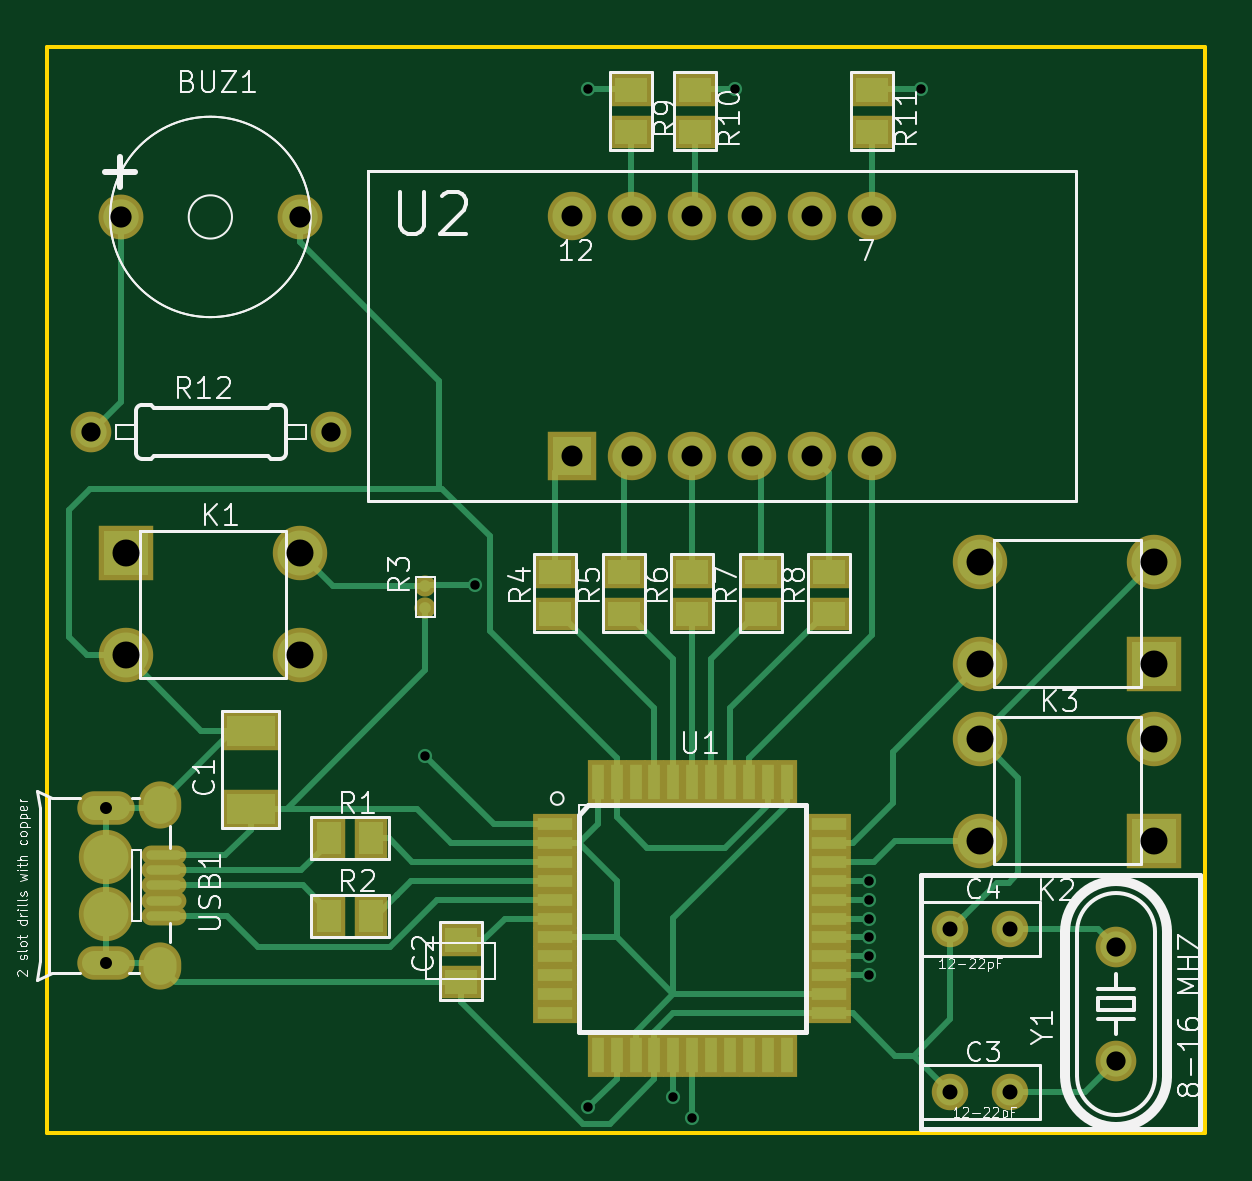
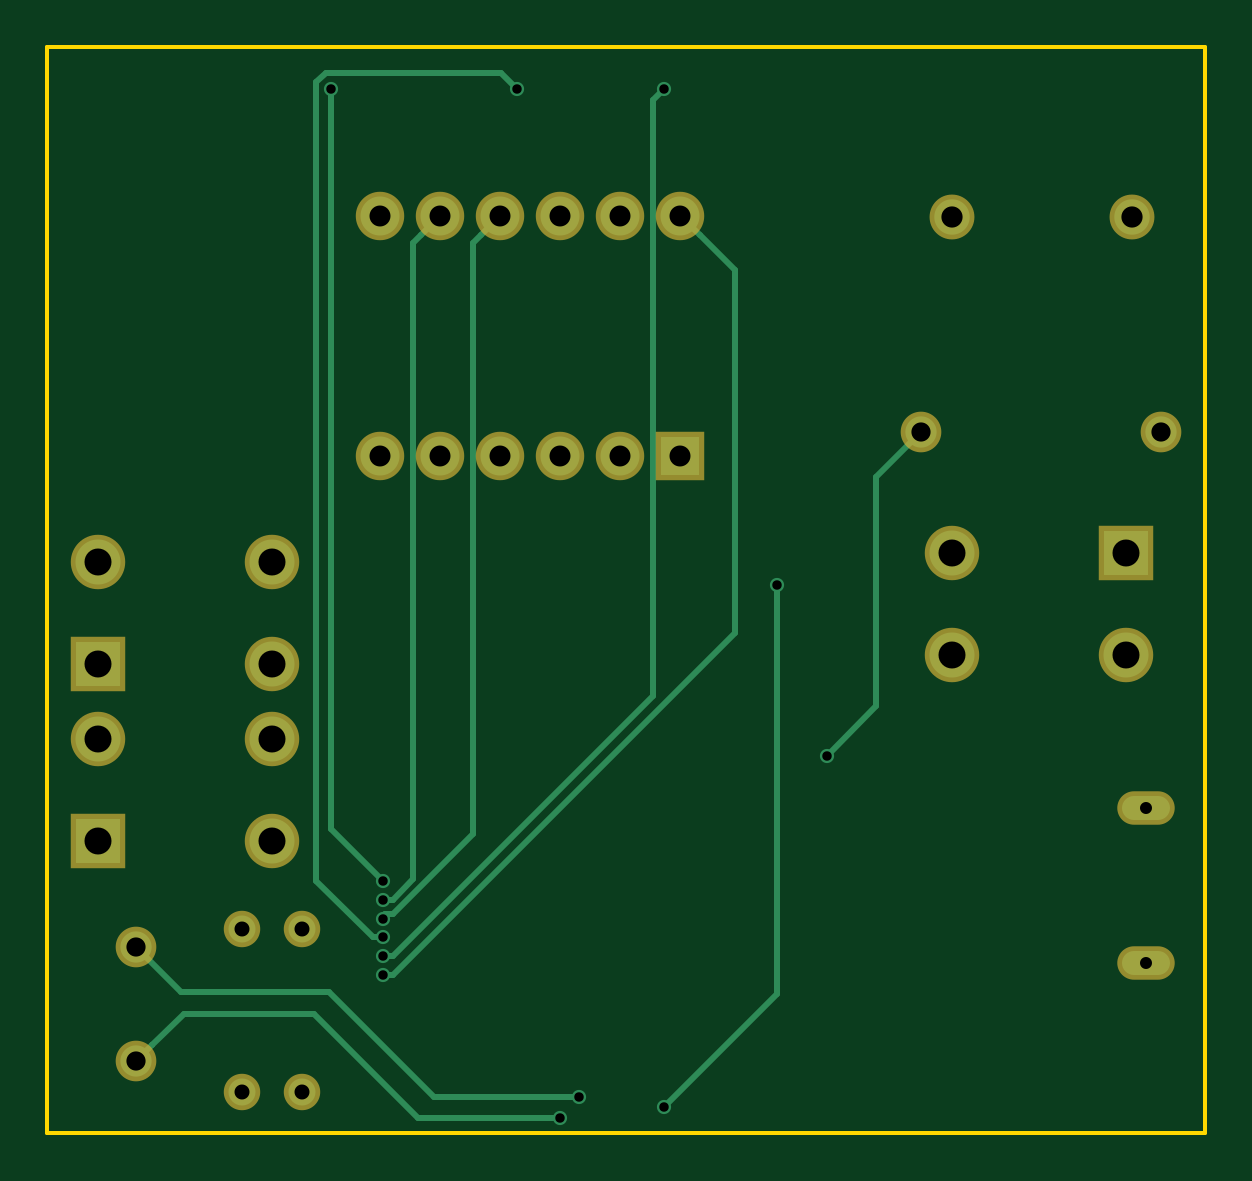
Circuit board: 9 layer files. Board 49.0 x 46.0 mm.
- bottom_copper: Alarm Clock Tutorial-B.Cu.gbl (4032 bytes)
- bottom_mask: Alarm Clock Tutorial-B.Mask.gbs (1428 bytes)
- bottom_silk: Alarm Clock Tutorial-B.SilkS.gbo (280 bytes)
- outline: Alarm Clock Tutorial-Edge.Cuts.gm1 (504 bytes)
- top_copper: Alarm Clock Tutorial-F.Cu.gtl (13311 bytes)
- top_mask: Alarm Clock Tutorial-F.Mask.gts (3707 bytes)
- paste: Alarm Clock Tutorial-F.Paste.gtp (3702 bytes)
- top_silk: Alarm Clock Tutorial-F.SilkS.gto (37165 bytes)
- drill: Alarm Clock Tutorial.drl (967 bytes)

=== bottom_copper: Alarm Clock Tutorial-B.Cu.gbl ===
G04 #@! TF.FileFunction,Copper,L2,Bot,Signal*
%FSLAX46Y46*%
G04 Gerber Fmt 4.6, Leading zero omitted, Abs format (unit mm)*
G04 Created by KiCad (PCBNEW 4.0.6) date 2018 January 08, Monday 16:40:28*
%MOMM*%
%LPD*%
G01*
G04 APERTURE LIST*
%ADD10C,0.100000*%
%ADD11R,1.905000X1.905000*%
%ADD12C,1.905000*%
%ADD13R,1.651000X1.651000*%
%ADD14C,1.651000*%
%ADD15O,2.032000X1.016000*%
%ADD16C,1.498600*%
%ADD17C,1.320800*%
%ADD18C,1.143000*%
%ADD19C,0.600000*%
%ADD20C,0.250000*%
G04 APERTURE END LIST*
D10*
D11*
X119317000Y-69441000D03*
D12*
X119317000Y-73759000D03*
X126683000Y-73759000D03*
X126683000Y-69441000D03*
D11*
X162863000Y-81639000D03*
D12*
X162863000Y-77321000D03*
X155497000Y-77321000D03*
X155497000Y-81639000D03*
D11*
X162863000Y-74139000D03*
D12*
X162863000Y-69821000D03*
X155497000Y-69821000D03*
X155497000Y-74139000D03*
D13*
X138200000Y-65300000D03*
D14*
X140740000Y-65300000D03*
X143280000Y-65300000D03*
X145820000Y-65300000D03*
X148360000Y-65300000D03*
X150900000Y-65300000D03*
X150900000Y-55140000D03*
X148360000Y-55140000D03*
X145820000Y-55140000D03*
X143280000Y-55140000D03*
X140740000Y-55140000D03*
X138200000Y-55140000D03*
D15*
X118500000Y-80201660D03*
X118500000Y-86800580D03*
D16*
X119100160Y-55200000D03*
X126699840Y-55200000D03*
D17*
X117847000Y-64300000D03*
X128007000Y-64300000D03*
D18*
X154230000Y-92240000D03*
X156770000Y-92240000D03*
X154230000Y-85360000D03*
X156770000Y-85360000D03*
D17*
X161240000Y-90933000D03*
X161240000Y-86107000D03*
D19*
X134100000Y-70800000D03*
X138900260Y-92900000D03*
X138900000Y-49800000D03*
X150800000Y-86500000D03*
X145100000Y-49800000D03*
X150800000Y-85700000D03*
X153000000Y-49800000D03*
X150800000Y-83300000D03*
X150800000Y-87300000D03*
X150800000Y-84900000D03*
X150800000Y-84100000D03*
X132000000Y-78000000D03*
X142500000Y-92450000D03*
X143310000Y-93340000D03*
D20*
X138900260Y-92900000D02*
X134100000Y-88099740D01*
X134100000Y-88099740D02*
X134100000Y-70800000D01*
X150800000Y-86500000D02*
X150375736Y-86500000D01*
X150375736Y-86500000D02*
X139350501Y-75474765D01*
X139350501Y-75474765D02*
X139350501Y-50250501D01*
X139350501Y-50250501D02*
X138900000Y-49800000D01*
X153225002Y-49100000D02*
X145800000Y-49100000D01*
X145800000Y-49100000D02*
X145100000Y-49800000D01*
X150800000Y-85700000D02*
X151224264Y-85700000D01*
X151224264Y-85700000D02*
X153625001Y-83299263D01*
X153625001Y-83299263D02*
X153625001Y-49499999D01*
X153625001Y-49499999D02*
X153225002Y-49100000D01*
X150800000Y-83300000D02*
X153000000Y-81100000D01*
X153000000Y-81100000D02*
X153000000Y-49800000D01*
X135900000Y-72824264D02*
X135900000Y-57440000D01*
X135900000Y-57440000D02*
X137374501Y-55965499D01*
X137374501Y-55965499D02*
X138200000Y-55140000D01*
X150800000Y-87300000D02*
X150375736Y-87300000D01*
X150375736Y-87300000D02*
X135900000Y-72824264D01*
X150800000Y-84900000D02*
X150800000Y-84800000D01*
X150800000Y-84800000D02*
X150725001Y-84725001D01*
X150725001Y-84725001D02*
X150364327Y-84725001D01*
X146970501Y-81331175D02*
X146970501Y-56290501D01*
X150364327Y-84725001D02*
X146970501Y-81331175D01*
X146970501Y-56290501D02*
X146645499Y-55965499D01*
X146645499Y-55965499D02*
X145820000Y-55140000D01*
X150800000Y-84100000D02*
X150375736Y-84100000D01*
X149510501Y-83234765D02*
X149510501Y-56290501D01*
X150375736Y-84100000D02*
X149510501Y-83234765D01*
X149510501Y-56290501D02*
X149185499Y-55965499D01*
X149185499Y-55965499D02*
X148360000Y-55140000D01*
X129900000Y-75900000D02*
X129900000Y-66193000D01*
X129900000Y-66193000D02*
X128007000Y-64300000D01*
X132000000Y-78000000D02*
X129900000Y-75900000D01*
X153060000Y-88020000D02*
X159327000Y-88020000D01*
X159327000Y-88020000D02*
X161240000Y-86107000D01*
X148630000Y-92450000D02*
X153060000Y-88020000D01*
X142500000Y-92450000D02*
X148630000Y-92450000D01*
X149320000Y-93340000D02*
X143310000Y-93340000D01*
X153730000Y-88930000D02*
X149320000Y-93340000D01*
X159230000Y-88930000D02*
X153730000Y-88930000D01*
X160572601Y-90272601D02*
X159230000Y-88930000D01*
X161240000Y-90933000D02*
X160579601Y-90272601D01*
X160579601Y-90272601D02*
X160572601Y-90272601D01*
M02*

=== bottom_mask: Alarm Clock Tutorial-B.Mask.gbs ===
G04 #@! TF.FileFunction,Soldermask,Bot*
%FSLAX46Y46*%
G04 Gerber Fmt 4.6, Leading zero omitted, Abs format (unit mm)*
G04 Created by KiCad (PCBNEW 4.0.6) date 2018 January 08, Monday 16:40:28*
%MOMM*%
%LPD*%
G01*
G04 APERTURE LIST*
%ADD10C,0.100000*%
%ADD11R,2.305000X2.305000*%
%ADD12C,2.305000*%
%ADD13R,2.051000X2.051000*%
%ADD14C,2.051000*%
%ADD15O,2.432000X1.416000*%
%ADD16C,1.898600*%
%ADD17C,1.720800*%
%ADD18C,1.543000*%
G04 APERTURE END LIST*
D10*
D11*
X119317000Y-69441000D03*
D12*
X119317000Y-73759000D03*
X126683000Y-73759000D03*
X126683000Y-69441000D03*
D11*
X162863000Y-81639000D03*
D12*
X162863000Y-77321000D03*
X155497000Y-77321000D03*
X155497000Y-81639000D03*
D11*
X162863000Y-74139000D03*
D12*
X162863000Y-69821000D03*
X155497000Y-69821000D03*
X155497000Y-74139000D03*
D13*
X138200000Y-65300000D03*
D14*
X140740000Y-65300000D03*
X143280000Y-65300000D03*
X145820000Y-65300000D03*
X148360000Y-65300000D03*
X150900000Y-65300000D03*
X150900000Y-55140000D03*
X148360000Y-55140000D03*
X145820000Y-55140000D03*
X143280000Y-55140000D03*
X140740000Y-55140000D03*
X138200000Y-55140000D03*
D15*
X118500000Y-80201660D03*
X118500000Y-86800580D03*
D16*
X119100160Y-55200000D03*
X126699840Y-55200000D03*
D17*
X117847000Y-64300000D03*
X128007000Y-64300000D03*
D18*
X154230000Y-92240000D03*
X156770000Y-92240000D03*
X154230000Y-85360000D03*
X156770000Y-85360000D03*
D17*
X161240000Y-90933000D03*
X161240000Y-86107000D03*
M02*

=== bottom_silk: Alarm Clock Tutorial-B.SilkS.gbo ===
G04 #@! TF.FileFunction,Legend,Bot*
%FSLAX46Y46*%
G04 Gerber Fmt 4.6, Leading zero omitted, Abs format (unit mm)*
G04 Created by KiCad (PCBNEW 4.0.6) date 2018 January 08, Monday 16:40:28*
%MOMM*%
%LPD*%
G01*
G04 APERTURE LIST*
%ADD10C,0.100000*%
G04 APERTURE END LIST*
D10*
M02*

=== outline: Alarm Clock Tutorial-Edge.Cuts.gm1 ===
G04 #@! TF.FileFunction,Profile,NP*
%FSLAX46Y46*%
G04 Gerber Fmt 4.6, Leading zero omitted, Abs format (unit mm)*
G04 Created by KiCad (PCBNEW 4.0.6) date 2018 January 08, Monday 16:40:28*
%MOMM*%
%LPD*%
G01*
G04 APERTURE LIST*
%ADD10C,0.100000*%
%ADD11C,0.150000*%
G04 APERTURE END LIST*
D10*
D11*
X165000000Y-94000000D02*
X116000000Y-94000000D01*
X165000000Y-48000000D02*
X165000000Y-94000000D01*
X116000000Y-48000000D02*
X165000000Y-48000000D01*
X116000000Y-94000000D02*
X116000000Y-48000000D01*
M02*

=== top_copper: Alarm Clock Tutorial-F.Cu.gtl (13311 bytes, source omitted) ===
=== top_mask: Alarm Clock Tutorial-F.Mask.gts ===
G04 #@! TF.FileFunction,Soldermask,Top*
%FSLAX46Y46*%
G04 Gerber Fmt 4.6, Leading zero omitted, Abs format (unit mm)*
G04 Created by KiCad (PCBNEW 4.0.6) date 2018 January 08, Monday 16:40:28*
%MOMM*%
%LPD*%
G01*
G04 APERTURE LIST*
%ADD10C,0.100000*%
%ADD11R,2.432000X1.670000*%
%ADD12R,1.797000X1.416000*%
%ADD13R,2.305000X2.305000*%
%ADD14C,2.305000*%
%ADD15R,1.416000X1.797000*%
%ADD16C,0.897840*%
%ADD17R,1.898600X0.897840*%
%ADD18R,0.897840X1.898600*%
%ADD19R,2.051000X2.051000*%
%ADD20C,2.051000*%
%ADD21O,1.898600X0.798780*%
%ADD22O,1.799540X1.997660*%
%ADD23O,2.432000X1.416000*%
%ADD24C,2.299920*%
%ADD25C,1.898600*%
%ADD26C,1.720800*%
%ADD27C,1.543000*%
G04 APERTURE END LIST*
D10*
D11*
X124600000Y-80251000D03*
X124600000Y-76949000D03*
D12*
X133500000Y-87589000D03*
X133500000Y-85811000D03*
D13*
X119317000Y-69441000D03*
D14*
X119317000Y-73759000D03*
X126683000Y-73759000D03*
X126683000Y-69441000D03*
D13*
X162863000Y-81639000D03*
D14*
X162863000Y-77321000D03*
X155497000Y-77321000D03*
X155497000Y-81639000D03*
D13*
X162863000Y-74139000D03*
D14*
X162863000Y-69821000D03*
X155497000Y-69821000D03*
X155497000Y-74139000D03*
D15*
X127911000Y-81500000D03*
X129689000Y-81500000D03*
X127911000Y-84800000D03*
X129689000Y-84800000D03*
D16*
X132000000Y-71762280D03*
X132000000Y-70837720D03*
D12*
X137500000Y-71989000D03*
X137500000Y-70211000D03*
X140400000Y-71989000D03*
X140400000Y-70211000D03*
X143300000Y-71989000D03*
X143300000Y-70211000D03*
X146200000Y-71989000D03*
X146200000Y-70211000D03*
X149100000Y-71989000D03*
X149100000Y-70211000D03*
X140700000Y-49811000D03*
X140700000Y-51589000D03*
X143400000Y-49811000D03*
X143400000Y-51589000D03*
X150900000Y-49811000D03*
X150900000Y-51589000D03*
D17*
X137501180Y-80902040D03*
X137501180Y-81702140D03*
X137501180Y-82502240D03*
X137501180Y-83302340D03*
X137501180Y-84102440D03*
X137501180Y-84900000D03*
X137501180Y-85697560D03*
X137501180Y-86497660D03*
X137501180Y-87297760D03*
X137501180Y-88097860D03*
X137501180Y-88897960D03*
D18*
X139302040Y-90698820D03*
X140102140Y-90698820D03*
X140902240Y-90698820D03*
X141702340Y-90698820D03*
X142502440Y-90698820D03*
X143300000Y-90698820D03*
X144097560Y-90698820D03*
X144897660Y-90698820D03*
X145697760Y-90698820D03*
X146497860Y-90698820D03*
X147297960Y-90698820D03*
D17*
X149098820Y-88897960D03*
X149098820Y-88097860D03*
X149098820Y-87297760D03*
X149098820Y-86497660D03*
X149098820Y-85697560D03*
X149098820Y-84900000D03*
X149098820Y-84102440D03*
X149098820Y-83302340D03*
X149098820Y-82502240D03*
X149098820Y-81702140D03*
X149098820Y-80902040D03*
D18*
X147297960Y-79101180D03*
X146497860Y-79101180D03*
X145697760Y-79101180D03*
X144897660Y-79101180D03*
X144097560Y-79101180D03*
X143300000Y-79101180D03*
X142502440Y-79101180D03*
X141702340Y-79101180D03*
X140902240Y-79101180D03*
X140102140Y-79101180D03*
X139302040Y-79101180D03*
D19*
X138200000Y-65300000D03*
D20*
X140740000Y-65300000D03*
X143280000Y-65300000D03*
X145820000Y-65300000D03*
X148360000Y-65300000D03*
X150900000Y-65300000D03*
X150900000Y-55140000D03*
X148360000Y-55140000D03*
X145820000Y-55140000D03*
X143280000Y-55140000D03*
X140740000Y-55140000D03*
X138200000Y-55140000D03*
D21*
X120925700Y-82203180D03*
X120925700Y-82853420D03*
X120925700Y-83501120D03*
X120925700Y-84148820D03*
X120925700Y-84799060D03*
D22*
X120747900Y-80102600D03*
D23*
X118500000Y-80201660D03*
D24*
X118500000Y-82302240D03*
X118500000Y-84700000D03*
D23*
X118500000Y-86800580D03*
D22*
X120747900Y-86899640D03*
D25*
X119100160Y-55200000D03*
X126699840Y-55200000D03*
D26*
X117847000Y-64300000D03*
X128007000Y-64300000D03*
D27*
X154230000Y-92240000D03*
X156770000Y-92240000D03*
X154230000Y-85360000D03*
X156770000Y-85360000D03*
D26*
X161240000Y-90933000D03*
X161240000Y-86107000D03*
M02*

=== paste: Alarm Clock Tutorial-F.Paste.gtp ===
G04 #@! TF.FileFunction,Paste,Top*
%FSLAX46Y46*%
G04 Gerber Fmt 4.6, Leading zero omitted, Abs format (unit mm)*
G04 Created by KiCad (PCBNEW 4.0.6) date 2018 January 08, Monday 16:40:28*
%MOMM*%
%LPD*%
G01*
G04 APERTURE LIST*
%ADD10C,0.100000*%
%ADD11R,2.032000X1.270000*%
%ADD12R,1.397000X1.016000*%
%ADD13R,1.905000X1.905000*%
%ADD14C,1.905000*%
%ADD15R,1.016000X1.397000*%
%ADD16C,0.497840*%
%ADD17R,1.498600X0.497840*%
%ADD18R,0.497840X1.498600*%
%ADD19R,1.651000X1.651000*%
%ADD20C,1.651000*%
%ADD21O,1.498600X0.398780*%
%ADD22O,1.399540X1.597660*%
%ADD23O,2.032000X1.016000*%
%ADD24C,1.899920*%
%ADD25C,1.498600*%
%ADD26C,1.320800*%
%ADD27C,1.143000*%
G04 APERTURE END LIST*
D10*
D11*
X124600000Y-80251000D03*
X124600000Y-76949000D03*
D12*
X133500000Y-87589000D03*
X133500000Y-85811000D03*
D13*
X119317000Y-69441000D03*
D14*
X119317000Y-73759000D03*
X126683000Y-73759000D03*
X126683000Y-69441000D03*
D13*
X162863000Y-81639000D03*
D14*
X162863000Y-77321000D03*
X155497000Y-77321000D03*
X155497000Y-81639000D03*
D13*
X162863000Y-74139000D03*
D14*
X162863000Y-69821000D03*
X155497000Y-69821000D03*
X155497000Y-74139000D03*
D15*
X127911000Y-81500000D03*
X129689000Y-81500000D03*
X127911000Y-84800000D03*
X129689000Y-84800000D03*
D16*
X132000000Y-71762280D03*
X132000000Y-70837720D03*
D12*
X137500000Y-71989000D03*
X137500000Y-70211000D03*
X140400000Y-71989000D03*
X140400000Y-70211000D03*
X143300000Y-71989000D03*
X143300000Y-70211000D03*
X146200000Y-71989000D03*
X146200000Y-70211000D03*
X149100000Y-71989000D03*
X149100000Y-70211000D03*
X140700000Y-49811000D03*
X140700000Y-51589000D03*
X143400000Y-49811000D03*
X143400000Y-51589000D03*
X150900000Y-49811000D03*
X150900000Y-51589000D03*
D17*
X137501180Y-80902040D03*
X137501180Y-81702140D03*
X137501180Y-82502240D03*
X137501180Y-83302340D03*
X137501180Y-84102440D03*
X137501180Y-84900000D03*
X137501180Y-85697560D03*
X137501180Y-86497660D03*
X137501180Y-87297760D03*
X137501180Y-88097860D03*
X137501180Y-88897960D03*
D18*
X139302040Y-90698820D03*
X140102140Y-90698820D03*
X140902240Y-90698820D03*
X141702340Y-90698820D03*
X142502440Y-90698820D03*
X143300000Y-90698820D03*
X144097560Y-90698820D03*
X144897660Y-90698820D03*
X145697760Y-90698820D03*
X146497860Y-90698820D03*
X147297960Y-90698820D03*
D17*
X149098820Y-88897960D03*
X149098820Y-88097860D03*
X149098820Y-87297760D03*
X149098820Y-86497660D03*
X149098820Y-85697560D03*
X149098820Y-84900000D03*
X149098820Y-84102440D03*
X149098820Y-83302340D03*
X149098820Y-82502240D03*
X149098820Y-81702140D03*
X149098820Y-80902040D03*
D18*
X147297960Y-79101180D03*
X146497860Y-79101180D03*
X145697760Y-79101180D03*
X144897660Y-79101180D03*
X144097560Y-79101180D03*
X143300000Y-79101180D03*
X142502440Y-79101180D03*
X141702340Y-79101180D03*
X140902240Y-79101180D03*
X140102140Y-79101180D03*
X139302040Y-79101180D03*
D19*
X138200000Y-65300000D03*
D20*
X140740000Y-65300000D03*
X143280000Y-65300000D03*
X145820000Y-65300000D03*
X148360000Y-65300000D03*
X150900000Y-65300000D03*
X150900000Y-55140000D03*
X148360000Y-55140000D03*
X145820000Y-55140000D03*
X143280000Y-55140000D03*
X140740000Y-55140000D03*
X138200000Y-55140000D03*
D21*
X120925700Y-82203180D03*
X120925700Y-82853420D03*
X120925700Y-83501120D03*
X120925700Y-84148820D03*
X120925700Y-84799060D03*
D22*
X120747900Y-80102600D03*
D23*
X118500000Y-80201660D03*
D24*
X118500000Y-82302240D03*
X118500000Y-84700000D03*
D23*
X118500000Y-86800580D03*
D22*
X120747900Y-86899640D03*
D25*
X119100160Y-55200000D03*
X126699840Y-55200000D03*
D26*
X117847000Y-64300000D03*
X128007000Y-64300000D03*
D27*
X154230000Y-92240000D03*
X156770000Y-92240000D03*
X154230000Y-85360000D03*
X156770000Y-85360000D03*
D26*
X161240000Y-90933000D03*
X161240000Y-86107000D03*
M02*

=== top_silk: Alarm Clock Tutorial-F.SilkS.gto (37165 bytes, source omitted) ===
=== drill: Alarm Clock Tutorial.drl ===
M48
;DRILL file {KiCad 4.0.6} date 2018 January 08, Monday 16:41:50
;FORMAT={-:-/ absolute / metric / decimal}
FMAT,2
METRIC,TZ
T1C0.400
T2C0.508
T3C0.635
T4C0.813
T5C0.889
T6C0.899
T7C1.143
%
G90
G05
M71
T1
X132.Y-78.
X134.1Y-70.8
X138.9Y-49.8
X138.9Y-92.9
X142.5Y-92.45
X143.31Y-93.34
X145.1Y-49.8
X150.8Y-83.3
X150.8Y-84.1
X150.8Y-84.9
X150.8Y-85.7
X150.8Y-86.5
X150.8Y-87.3
X153.Y-49.8
T2
X118.5Y-80.202
X118.5Y-86.801
T3
X154.23Y-85.36
X154.23Y-92.24
X156.77Y-85.36
X156.77Y-92.24
T4
X117.847Y-64.3
X128.007Y-64.3
X161.24Y-86.107
X161.24Y-90.933
T5
X138.2Y-55.14
X138.2Y-65.3
X140.74Y-55.14
X140.74Y-65.3
X143.28Y-55.14
X143.28Y-65.3
X145.82Y-55.14
X145.82Y-65.3
X148.36Y-55.14
X148.36Y-65.3
X150.9Y-55.14
X150.9Y-65.3
T6
X119.1Y-55.2
X126.7Y-55.2
T7
X119.317Y-69.441
X119.317Y-73.759
X126.683Y-69.441
X126.683Y-73.759
X155.497Y-69.821
X155.497Y-74.139
X155.497Y-77.321
X155.497Y-81.639
X162.863Y-69.821
X162.863Y-74.139
X162.863Y-77.321
X162.863Y-81.639
T0
M30

